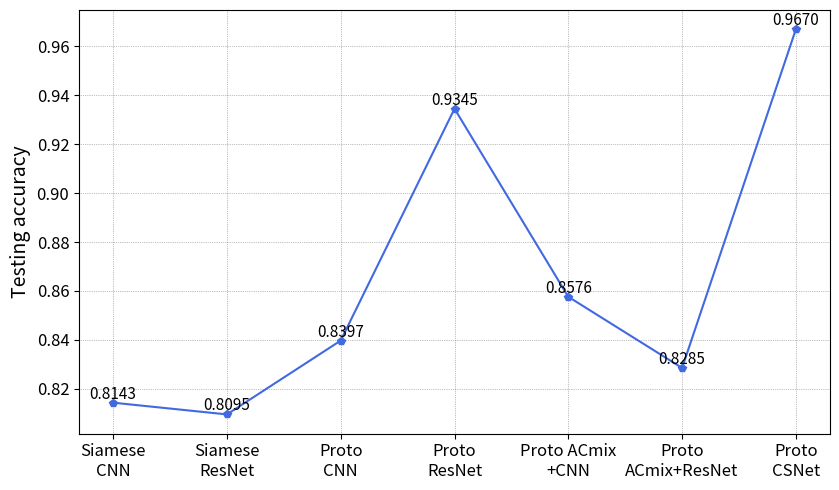

Python code for this plot:
import numpy as np
import matplotlib.pyplot as plt

stepLength = ['Siamese\nCNN', 'Siamese\nResNet', 'Proto\nCNN', 'Proto\nResNet', 'Proto ACmix\n+CNN','Proto\nACmix+ResNet'
,'Proto\nCSNet']

test_acc=[0.8143,0.8095,0.8397,0.9345,0.8576,0.8285,0.9670]
# test_acc=[0.7476,0.7143,0.6588,0.8730,0.7364,0.6555,0.8433]

plt.figure(figsize=(8.5, 5))  # 增加图形宽度
# plt.plot(stepLength, test_acc, color='royalblue', marker='p', label='test_acc')
plt.plot(stepLength, test_acc, color='royalblue', marker='p')

# 显示每个点的值
for i, txt in enumerate(test_acc):
    plt.text(i, txt, f'{txt:.4f}', ha='center', va='bottom',fontsize=11)  # 使用索引i作为x位置，txt作为y位置和要显示的文本

# plt.xlabel('Iteration Numbers', size=15)
plt.ylabel('Testing accuracy', size=14)
plt.grid(color="grey", linestyle=':', linewidth=0.5)
plt.tick_params(labelsize=12)
# plt.legend(loc='lower right')

# plt.yticks(np.arange(1, 2 + 1, 0.5))
# plt.savefig('/Users/<user>/Desktop/IEEE Trans/BJTU-third multi agent/main/Fig/TimeCompare_meet.pdf', bbox_inches='tight')

# 保存图形为SVG格式
# plt.savefig('plot_bed.pdf', bbox_inches='tight')
# plt.savefig('plot_meet.pdf', bbox_inches='tight')
# plt.savefig('plot_meet.svg', format='svg', dpi=1200)
plt.tight_layout()
plt.show()
